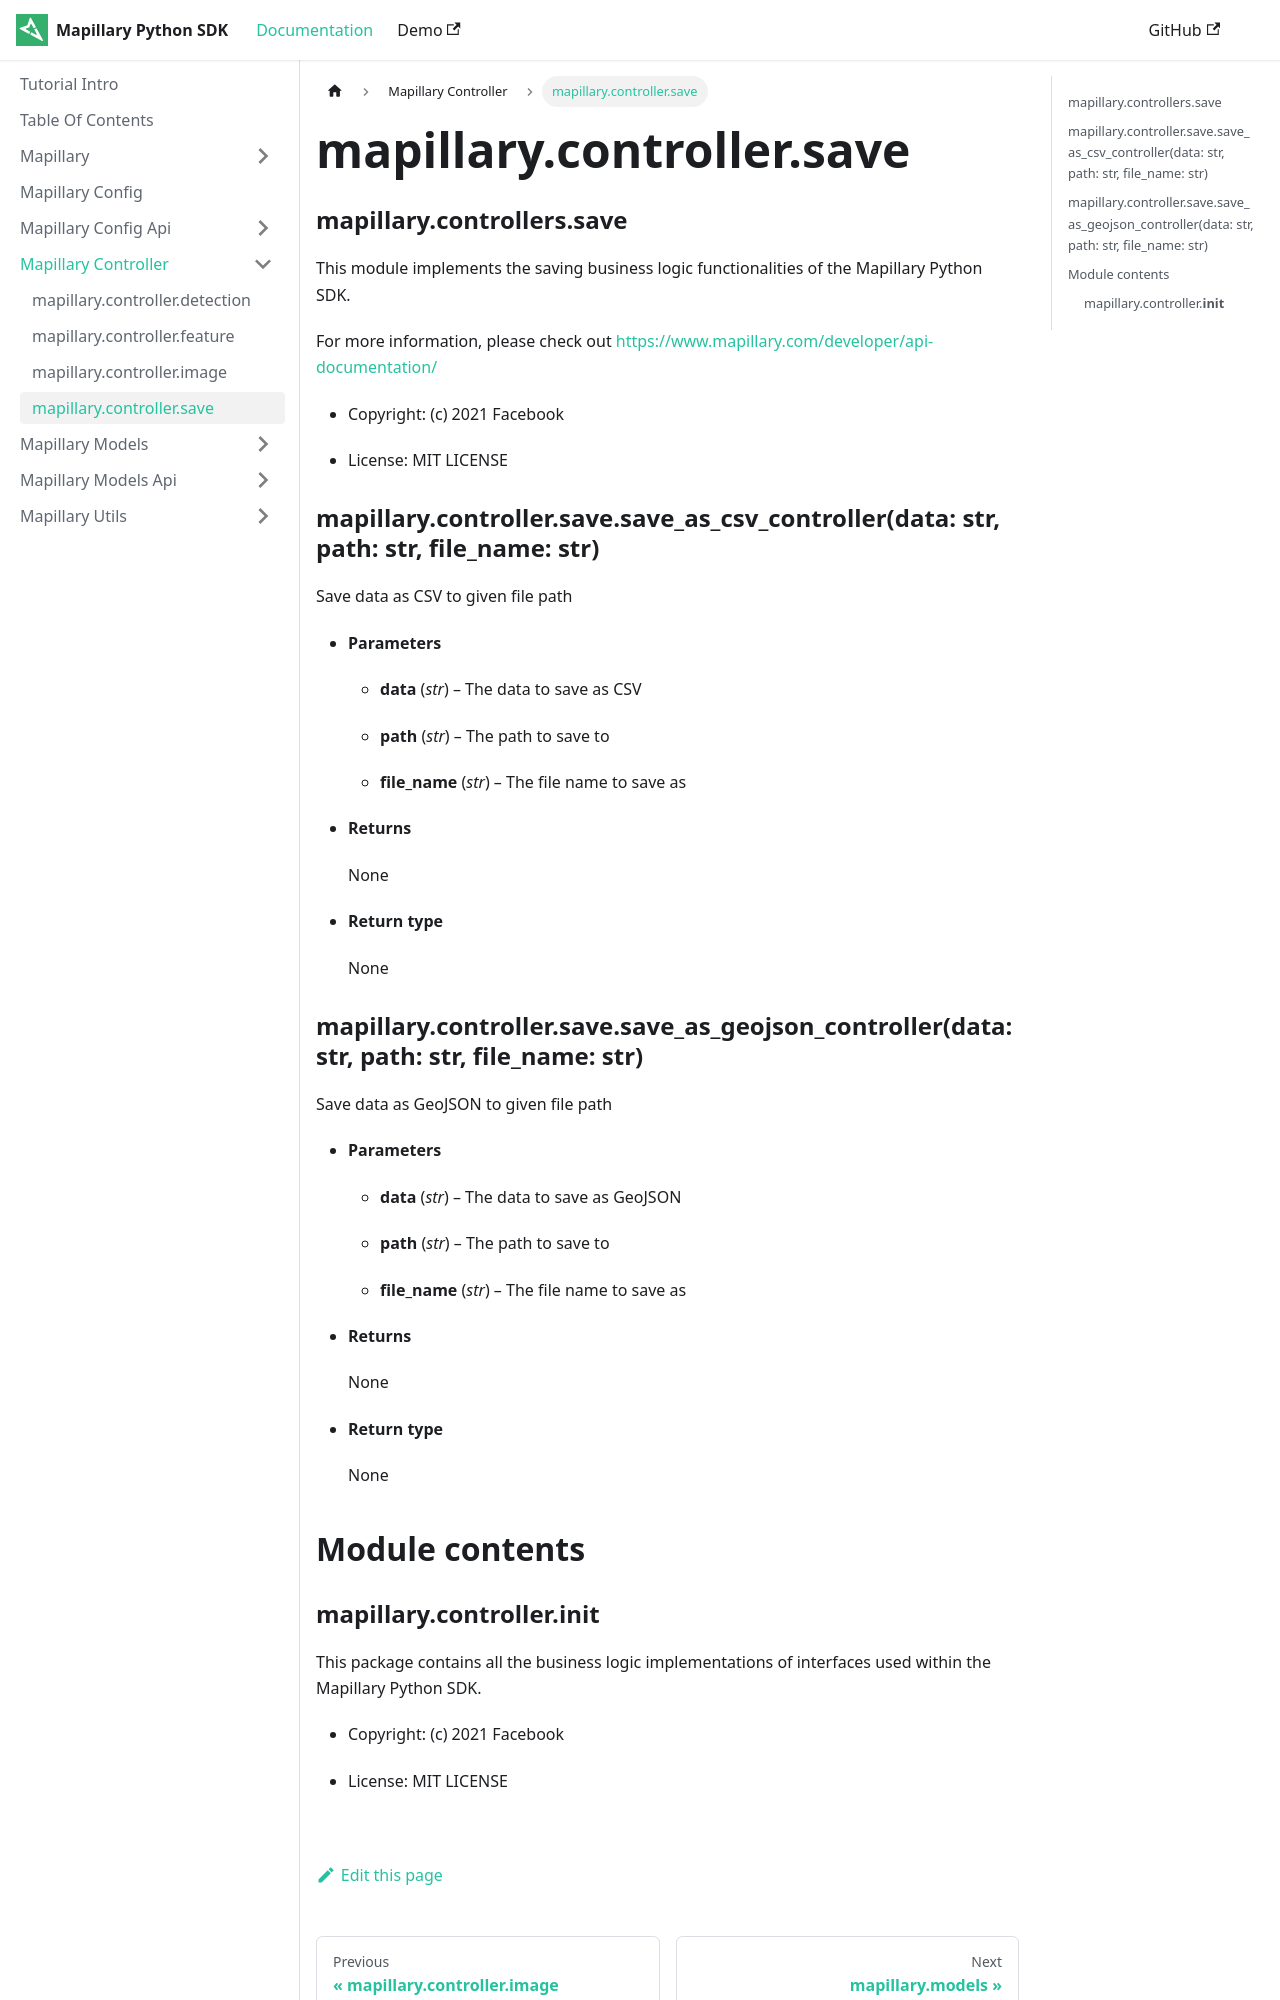

repository: mapillary/mapillary-python-sdk · page: docs/mapillary.controller/mapillary.controller.save/index.html · generator: docusaurus

---
sidebar position: 5
---


### mapillary.controllers.save

This module implements the saving business logic functionalities of the Mapillary Python SDK.

For more information, please check out [https://www.mapillary.com/developer/api-documentation/](https://www.mapillary.com/developer/api-documentation/)


* Copyright: (c) 2021 Facebook


* License: MIT LICENSE


### mapillary.controller.save.save_as_csv_controller(data: str, path: str, file_name: str)
Save data as CSV to given file path


* **Parameters**

    
    * **data** (*str*) – The data to save as CSV


    * **path** (*str*) – The path to save to


    * **file_name** (*str*) – The file name to save as



* **Returns**

    None



* **Return type**

    None
